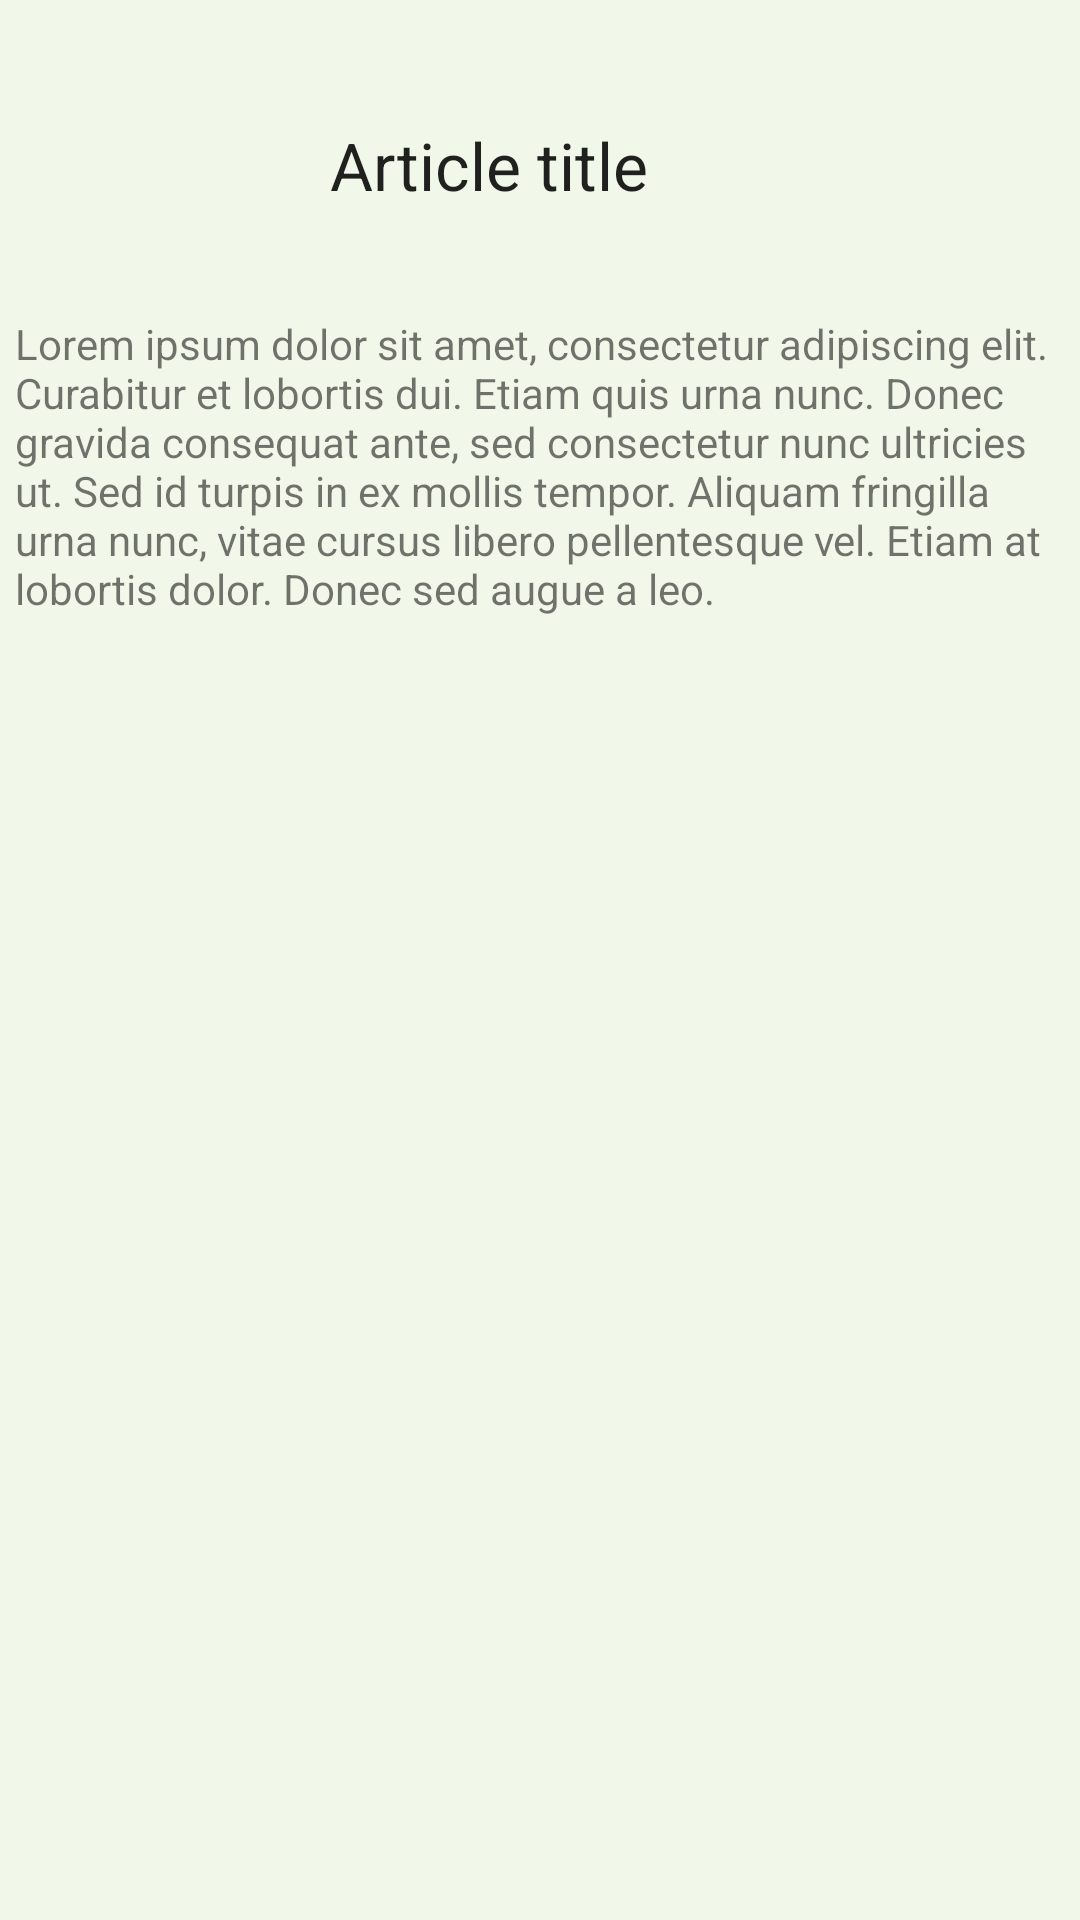

This screen was rendered from an Android layout file. Write that file and the resources it references.
<!-- AndroidManifest.xml: application theme AppTheme -->
<!-- res/layout/fragment_rssdetail.xml -->
<?xml version="1.0" encoding="utf-8"?>
<RelativeLayout xmlns:android="http://schemas.android.com/apk/res/android"
    android:orientation="vertical"
    android:layout_width="fill_parent"
    android:layout_height="fill_parent"
    android:background="@color/background"
    android:padding="5dp">
    

    <LinearLayout
        android:layout_width="fill_parent"
        android:layout_height="wrap_content"
        android:id="@+id/header"
        android:layout_alignParentLeft="true"
        android:layout_alignParentTop="true">

        <ImageView
            android:layout_width="100dp"
            android:layout_height="100dp"
            android:id="@+id/imageView"
            android:src="@drawable/polaroid2"
            android:padding="5dp"
            android:layout_gravity="center_vertical" />

        <TextView
            android:layout_width="wrap_content"
            android:layout_height="wrap_content"
            android:textAppearance="?android:attr/textAppearanceLarge"
            android:text="Article title"
            android:id="@android:id/text1"
            android:padding="5dp"
            android:layout_gravity="center_vertical" />
    </LinearLayout>

    <ScrollView
        android:layout_width="fill_parent"
        android:layout_height="wrap_content"
        android:layout_below="@+id/header"
        android:layout_alignParentLeft="true"
        android:layout_alignParentStart="true">

        <TextView
            android:layout_width="fill_parent"
            android:layout_height="wrap_content"
            android:textAppearance="?android:attr/textAppearanceSmall"
            android:text="Lorem ipsum dolor sit amet, consectetur adipiscing elit. Curabitur et lobortis dui. Etiam quis urna nunc. Donec gravida consequat ante, sed consectetur nunc ultricies ut. Sed id turpis in ex mollis tempor. Aliquam fringilla urna nunc, vitae cursus libero pellentesque vel. Etiam at lobortis dolor. Donec sed augue a leo."
            android:id="@android:id/text2" />
    </ScrollView>

</RelativeLayout>
<!-- resources referenced by this layout -->
<resources>
  <color name="background">#F1F8E9</color>
  <style name="AppTheme" parent="android:Theme.Material.Light.DarkActionBar">
          
          
          <item name="android:colorPrimary">@color/primary</item>
          
          <item name="android:colorPrimaryDark">@color/primary_dark</item>
          
          <item name="android:colorAccent">@color/accent</item>
  
          <item name="android:navigationBarColor">@color/navbar</item>
          <item name="android:colorBackground">@color/background</item>
          <item name="android:colorButtonNormal">@color/button</item>
          <item name="android:buttonStyle">@style/CustomButton</item>
      </style>
  <color name="primary">#8BC34A</color>
  <color name="primary_dark">#558B2F</color>
  <color name="accent">#76ff03</color>
  <color name="navbar">#33691E</color>
  <color name="button">#7CB342</color>
  <style name="CustomButton" parent="android:Widget.Material.Button">
          <item name="android:textColor">@color/button_text</item>
      </style>
  <color name="button_text">#DCEDC8</color>
</resources>
